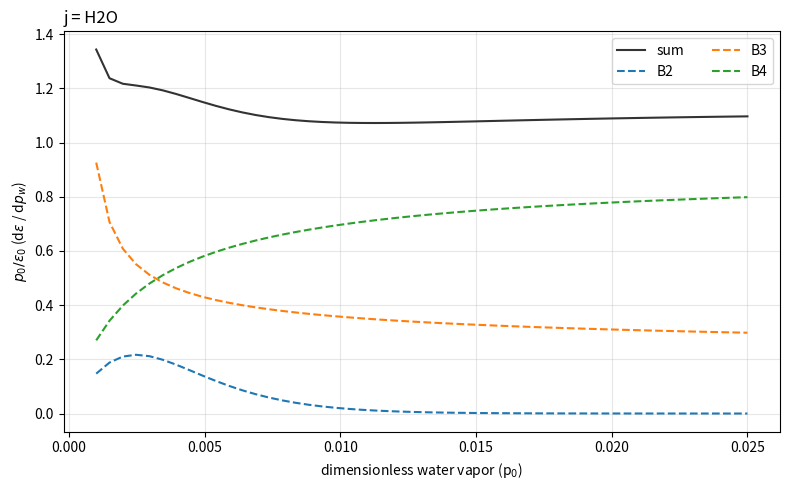
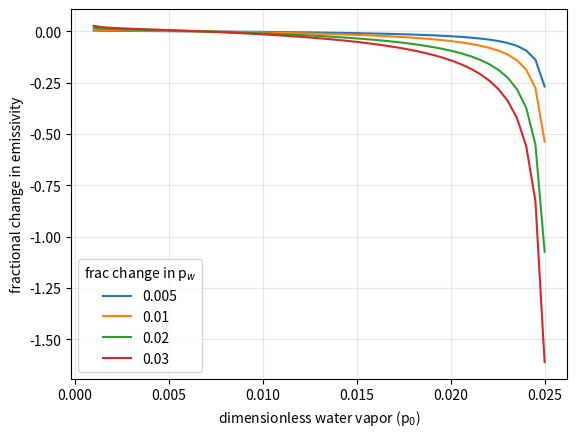
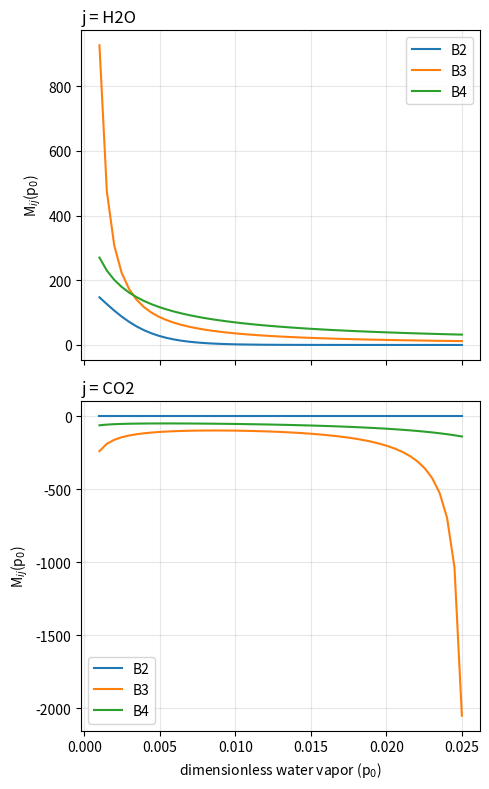

The script that saved these images, in order:
"""explore linear perturbation of lbl correlations"""

import os
import numpy as np
import pandas as pd
import matplotlib.pyplot as plt


def plot_fig5_band(pw, h2o, co2, de_h2o, de_co2, title="B2"):
    # FOR PLOTTING
    fig, axes = plt.subplots(1, 2, figsize=(10, 5), sharex=True)
    ax = axes[0]
    ax.grid(axis="y")
    ax.fill_between(pw, 0, h2o, label="h2o", alpha=0.7)
    ax.fill_between(pw, h2o, h2o + co2, label="co2", alpha=0.7)
    ax.legend(ncol=2, bbox_to_anchor=(1.0, 1.01), loc="lower right")
    ax.set_xlim(pw[0], pw[-1])
    ax.set_ylim(0, 0.3)
    ax.set_axisbelow(True)
    ax.set_title(title, loc="left")
    txt = r"$\varepsilon$"
    ax.set_ylabel(txt)
    ax.set_xlabel("dimensionless p$_w$")

    ax = axes[1]
    ax.grid(axis="y")
    ax.plot(pw, de_h2o, label="h2o")
    ax.plot(pw, de_co2, label="co2")
    ax.plot(pw, de_h2o + de_co2, ls="--", c="0.5", label="sum")
    ax.legend(ncol=3, bbox_to_anchor=(1.0, 1.01), loc="lower right")
    txt = r"d$\varepsilon$ / dp$_w$"
    ax.set_ylabel(txt)
    ax.set_xlabel("dimensionless p$_w$")
    plt.tight_layout()
    plt.show()

    fig, ax = plt.subplots(figsize=(5, 5))
    ax.grid(axis="y")
    ax.plot(pw, de_b2_h2o + de_b2_co2, label="B2 sum")
    ax.plot(pw, de_b3_h2o + de_b3_co2, label="B3 sum")
    ax.plot(pw, de_b4_h2o + de_b4_co2, label="B4 sum")
    co2_total = de_b2_co2 + de_b3_co2 + de_b4_co2
    h2o_total = de_b2_h2o + de_b3_h2o + de_b4_h2o
    total = co2_total + h2o_total
    ax.plot(pw, h2o_total, c="0.5", ls=":", label="co2 sum")
    ax.plot(pw, co2_total, c="0.5", ls="--", label="h2o sum")
    ax.plot(pw, total, c="0.1", ls="-", label="total")
    ax.set_xlim(pw[0], pw[-1])
    txt = r"d$\varepsilon$ / dp$_w$"
    ax.set_ylabel(txt)
    ax.set_xlabel("dimensionless p$_w$")
    ax.legend(ncol=2, bbox_to_anchor=(0.5, 1.01), loc="lower center")
    plt.tight_layout()
    plt.show()
    return None


if __name__ == "__main__":

    p0 = np.linspace(0.001, 2.5/100, 50)
    frac_change_p = np.array([0.005, 0.01, 0.02, 0.03])

    b2_h2o = 0.1083 + 0.0748 * np.tanh(270.8944 * p0)
    b3_h2o = -0.2308 + 0.6484 * np.power(p0, 0.1280)
    b4_h2o = 0.0289 + 6.2436 * np.power(p0, 0.9010)
    de_b2_h2o = 20.2629 * np.power(np.cosh(270.8944 * p0), -2)
    de_b3_h2o = (0.6484 * 0.1280) * np.power(p0, 0.1280 - 1)
    de_b4_h2o = (6.2436 * 0.9010) * np.power(p0, 0.9010 - 1)

    b2_co2 = 0.0002
    b3_co2 = 0.3038 - 0.5262 * np.power(p0, 0.1497)
    b4_co2 = 0.0144 - 0.1740 * np.power(p0, 0.7268)
    de_b2_co2 = np.zeros(len(p0))
    de_b3_co2 = (-0.5262 * 0.1497) * np.power(p0, 0.1497 - 1)
    de_b4_co2 = (-0.1740 * 0.7268) * np.power(p0, 0.7268 - 1)

    fig, ax = plt.subplots(figsize=(8, 5))
    f2 = (p0 / b2_h2o) * de_b2_h2o
    f3 = (p0 / b3_h2o) * de_b3_h2o
    f4 = (p0 / b4_h2o) * de_b4_h2o
    ax.plot(p0, f3 + f4 + f2, c="0.2", label="sum")
    ax.plot(p0, f2, "--", label="B2")
    ax.plot(p0, f3, "--", label="B3")
    ax.plot(p0, f4, "--", label="B4")
    ax.grid(alpha=0.3)
    ax.legend(ncol=2)
    ylabel = r"$p_0 / \epsilon_0$ (d$\epsilon$ / d$p_w$)"
    ax.set_ylabel(ylabel)
    ax.set_title("j = H2O", loc="left")
    ax.set_xlabel("dimensionless water vapor (p$_0$)")
    plt.tight_layout()
    plt.show()

    # plot_fig5_band(p0, b2_h2o, b2_co2, de_b2_h2o, de_b2_co2, title="B2")

    total2 = (de_b3_h2o / b3_h2o) + (de_b3_co2 / b3_co2) + \
             (de_b4_co2 / b4_co2) + (de_b4_h2o / b4_h2o)
    total = (de_b3_co2 / b3_co2) + (de_b3_h2o / b3_h2o) + \
            (de_b4_co2 / b4_co2) + (de_b4_h2o / b4_h2o)

    fig, ax = plt.subplots()
    ax.grid(alpha=0.3)
    for f in frac_change_p:
        frac_change_e = (f * p0) * total
        ax.plot(p0, frac_change_e, label=f)
    ax.legend(title="frac change in p$_w$")
    ax.set_ylabel("fractional change in emissivity")
    ax.set_xlabel("dimensionless water vapor (p$_0$)")
    plt.show()

    fig, axes = plt.subplots(2, 1, figsize=(5, 8), sharex=True)
    ax = axes[0]
    ax.plot(p0, (de_b2_h2o / b2_h2o), label="B2")
    ax.plot(p0, (de_b3_h2o / b3_h2o), label="B3")
    ax.plot(p0, (de_b4_h2o / b4_h2o), label="B4")
    ax.grid(alpha=0.3)
    ax.set_title("j = H2O", loc="left")
    ax.set_ylabel("M$_{ij}$(p$_0$)")
    ax.legend()
    ax = axes[1]
    ax.plot(p0, (de_b2_co2 / b2_co2), label="B2")
    ax.plot(p0, (de_b3_co2 / b3_co2), label="B3")
    ax.plot(p0, (de_b4_co2 / b4_co2), label="B4")
    ax.grid(alpha=0.3)
    ax.set_title("j = CO2", loc="left")
    ax.set_ylabel("M$_{ij}$(p$_0$)")
    ax.legend()
    ax.set_xlabel("dimensionless water vapor (p$_0$)")
    plt.tight_layout()
    plt.show()

    np.interp(0.01, p0, (de_b3_h2o / b3_h2o))